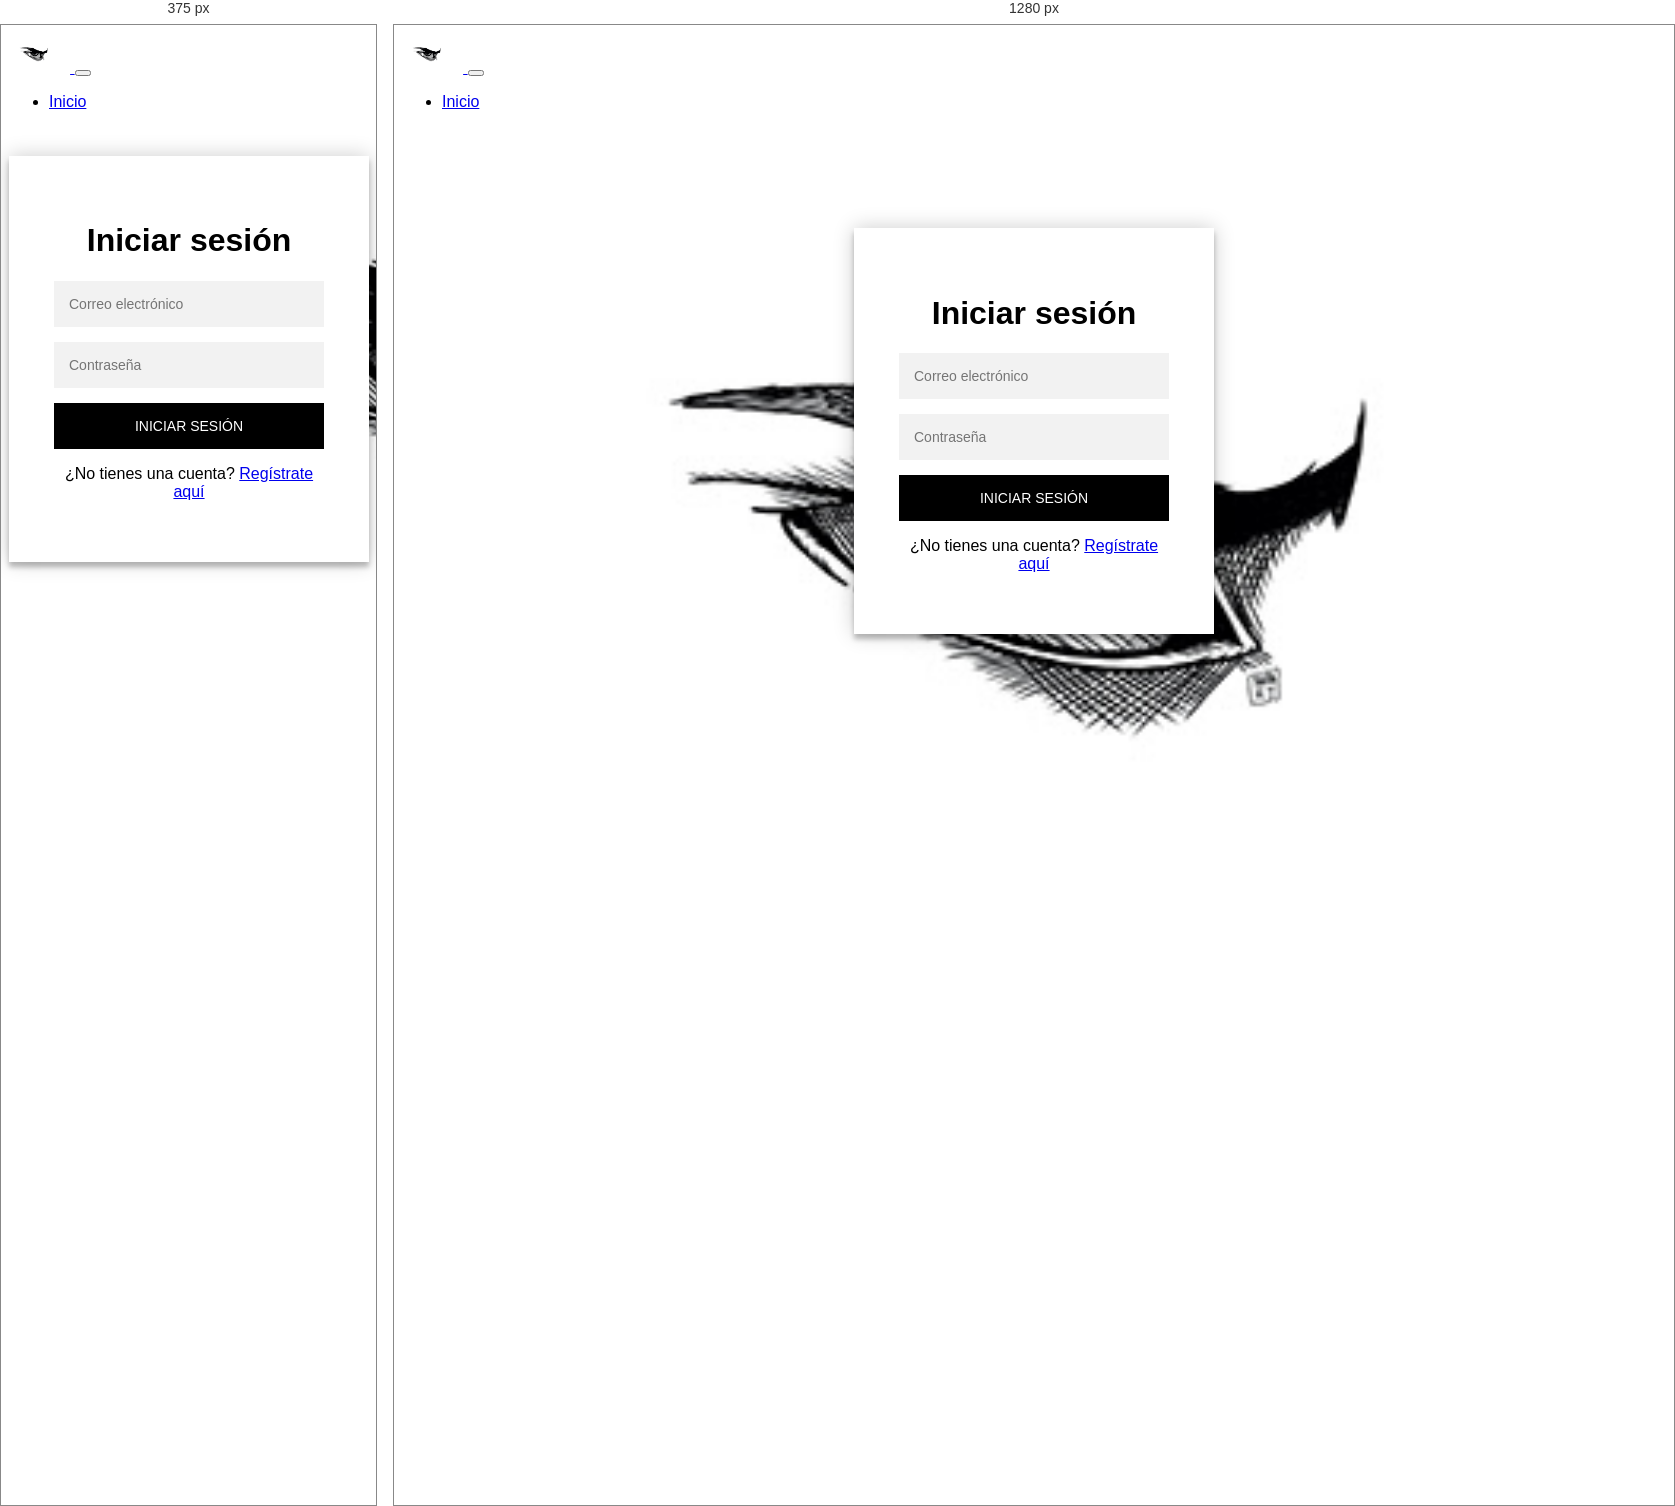
Rendered at 375 px and 1280 px, left to right.

<!-- file: login.html -->
<!DOCTYPE html>
<html>
<head>
  <meta name="viewport" content="width=device-width, initial-scale=1.0">
  <link rel="stylesheet" type="text/css" href="styles.css">
  <link rel="stylesheet" href="https://maxcdn.bootstrapcdn.com/bootstrap/4.5.0/css/bootstrap.min.css">
</head>
<body>
  <nav class="navbar navbar-expand-lg navbar-dark bg-dark">
    <a class="navbar-brand" href="#">
      <img src="img/logo.jpg" alt="Logo">
    </a>
    <button class="navbar-toggler" type="button" data-toggle="collapse" data-target="#navbarMenu" aria-controls="navbarMenu" aria-expanded="false" aria-label="Toggle navigation">
      <span class="navbar-toggler-icon"></span>
    </button>
    <div class="collapse navbar-collapse" id="navbarMenu">
      <ul class="navbar-nav ml-auto">
        <li class="nav-item active">
            <a href="index.html"class="nav-link" href="#">Inicio</a>
        </li>
      </ul>
    </div>
  </nav>
  <div class="login-page">
    <div class="form">
      <h1>Iniciar sesión</h1>
      <form action="index.html">
        <input type="text" placeholder="Correo electrónico" >
        <input type="password" placeholder="Contraseña" required>
        <button type="submit">Iniciar sesión</button>
      </form>
      <p>¿No tienes una cuenta? <a href="register.html">Regístrate aquí</a></p>
    </div>
  </div>
  </div>
  
  <script src="https://code.jquery.com/jquery-3.5.1.slim.min.js"></script>
  <script src="https://cdn.jsdelivr.net/npm/@popperjs/core@2.5.4/dist/umd/popper.min.js"></script>
  <script src="https://maxcdn.bootstrapcdn.com/bootstrap/4.5.0/js/bootstrap.min.js"></script>

</body>
</html>

/* @media block from styles.css */
@media (max-width: 767px) {
  .navbar-collapse {
    margin-top: 10px;
  }

  .navbar-toggler {
    margin-right: 10px;
  }
}